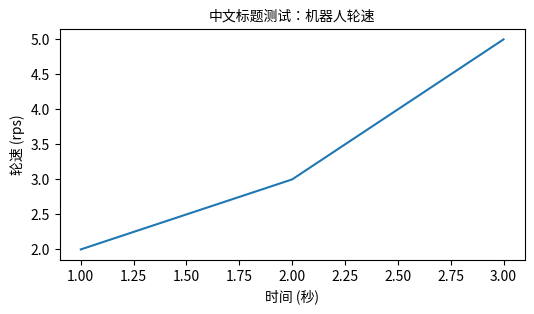

This figure's Python source:
import matplotlib
import matplotlib.pyplot as plt
from matplotlib.font_manager import FontProperties

# 1. 直接“硬编码”指定刚刚从终端查到的字体文件绝对路径
font_path = '/usr/share/fonts/opentype/noto/NotoSansCJK-Regular.ttc'

# 创建字体属性对象，强制使用这个文件
font_prop = FontProperties(fname=font_path)

# 2. 修复负号显示
matplotlib.rcParams["axes.unicode_minus"] = False

# 3. 画图
fig, ax = plt.subplots(figsize=(6, 3))

# 4. 核心关键：在设置标题和标签时，显式传入 fontproperties 参数
ax.set_title("中文标题测试：机器人轮速", fontproperties=font_prop)
ax.set_xlabel("时间 (秒)", fontproperties=font_prop)
ax.set_ylabel("轮速 (rps)", fontproperties=font_prop)

ax.plot([1, 2, 3], [2, 3, 5])

# 5. 保存图片
plt.savefig("font_test.png", dpi=150)
print("已保存 font_test.png")
